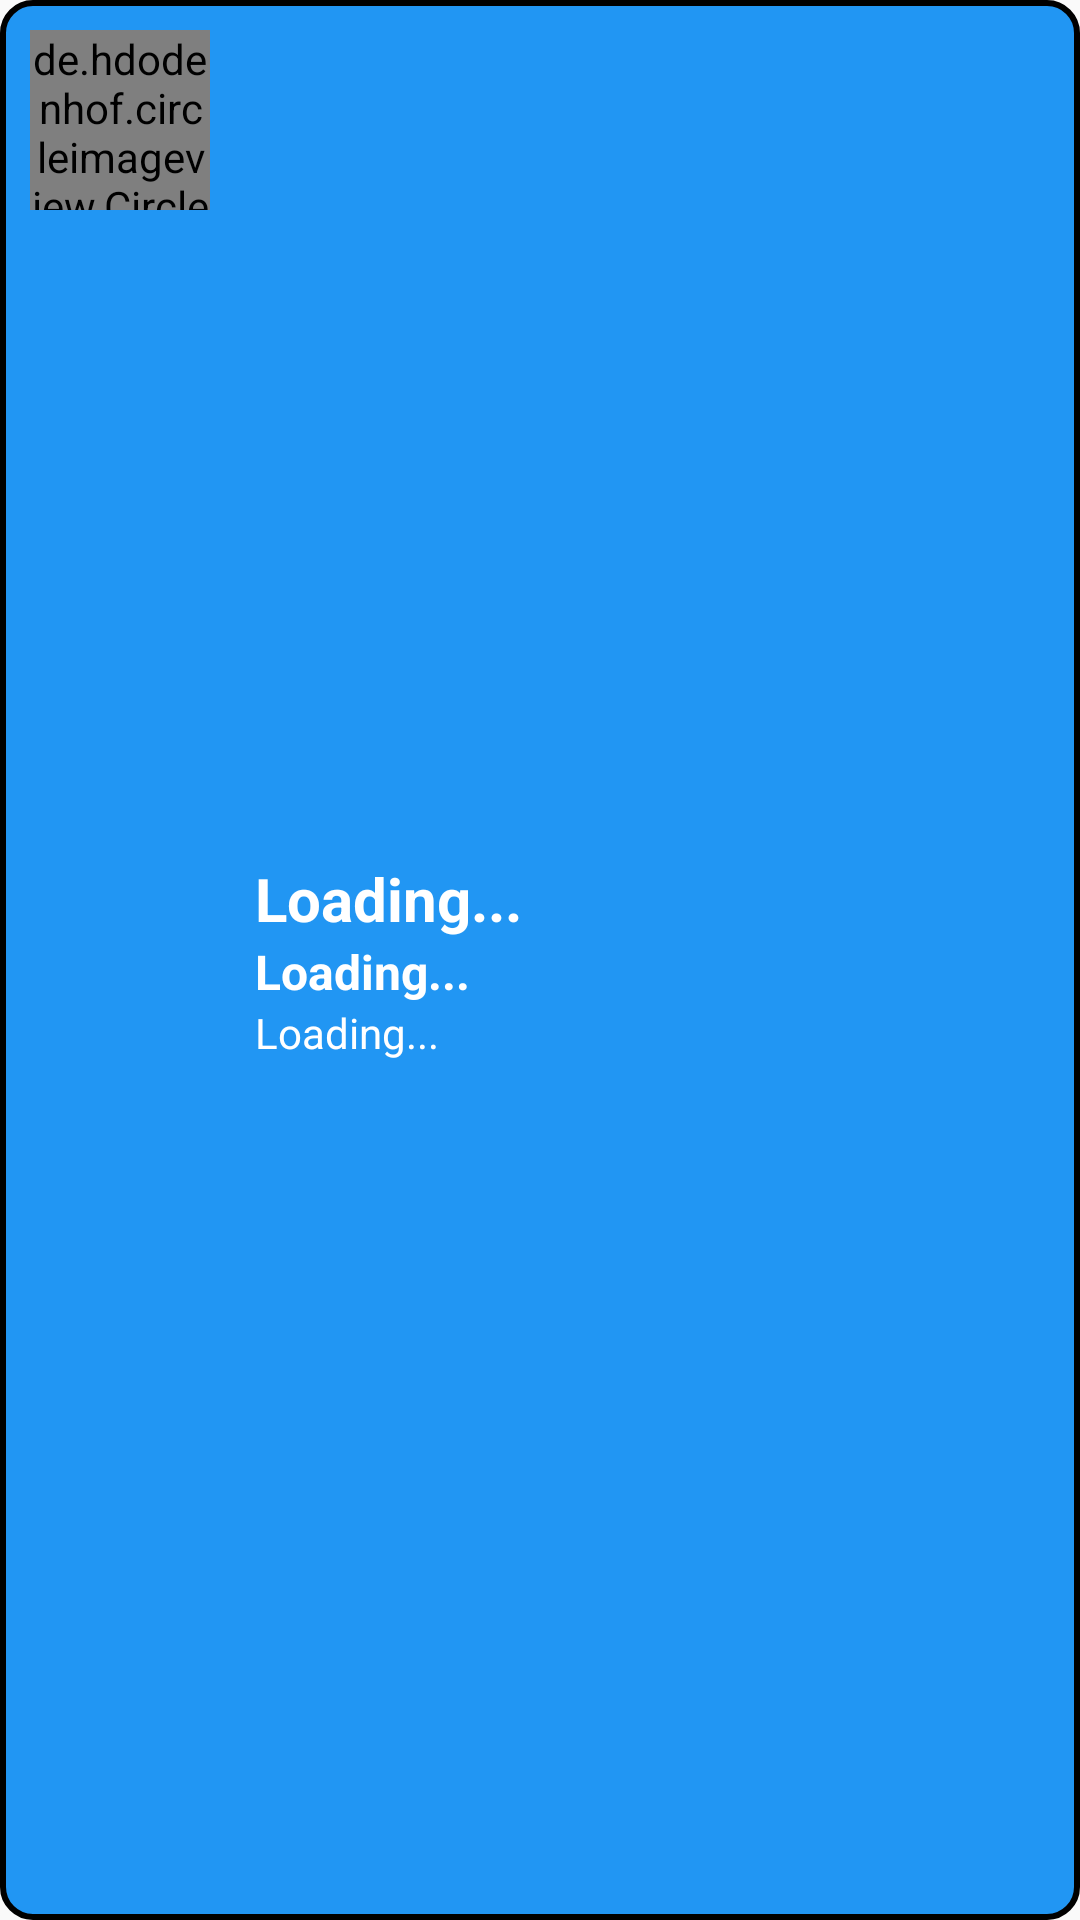

Produce the Android XML layout that renders to this screen, including the resource entries it uses.
<!-- AndroidManifest.xml: application theme AppTheme -->
<!-- res/layout/user_item.xml -->
<?xml version="1.0" encoding="utf-8"?>
<RelativeLayout
    xmlns:android="http://schemas.android.com/apk/res/android" android:layout_width="match_parent"
    android:layout_height="wrap_content"
    android:layout_margin="3dp"
    android:background="@drawable/border_in_login"
    android:padding="10dp">

    <de.hdodenhof.circleimageview.CircleImageView
        android:layout_width="60dp"
        android:layout_height="60dp"
        android:src="@drawable/loading"
        android:id="@+id/profile_image"/>

<LinearLayout
    android:layout_width="wrap_content"
    android:layout_height="wrap_content"
    android:layout_centerVertical="true"
    android:layout_toRightOf="@+id/profile_image"
    android:layout_toEndOf="@+id/profile_image"
    android:orientation="vertical">


    <TextView
        android:layout_width="wrap_content"
        android:layout_height="wrap_content"
        android:id="@+id/username"
        android:textColor="#ffffff"
        android:textStyle="bold"
        android:text="@string/loading"
        android:layout_marginLeft="15dp"
        android:layout_marginStart="15dp"
        android:textSize="20sp"/>

    <TextView
        android:layout_width="wrap_content"
        android:layout_height="wrap_content"
        android:id="@+id/status"
        android:textColor="#ffffff"
        android:textStyle="bold"
        android:text="@string/loading"
        android:layout_marginLeft="15dp"
        android:layout_marginStart="15dp"
        android:textSize="16sp"/>

    <TextView
        android:layout_width="wrap_content"
        android:layout_height="wrap_content"
        android:text="@string/loading"
        android:id="@+id/message"
        android:layout_marginLeft="15dp"
        android:maxLines="1"
        android:layout_marginStart="15dp"
        android:textColor="#ffffff"/>

</LinearLayout>
</RelativeLayout>
<!-- resources referenced by this layout -->
<resources>
  <!-- drawable border_in_login (drawable-v24) -->
  <shape
  
      xmlns:android="http://schemas.android.com/apk/res/android">
      <stroke
          android:width="2dp"
          android:color="#000000" >
      </stroke>
      <solid
          android:color="@color/app"/>
      <corners
          android:bottomLeftRadius="10dp"
          android:bottomRightRadius="10dp"
          android:topLeftRadius="10dp"
          android:topRightRadius="10dp">
      </corners>
  </shape>
  <string name="loading">Loading...</string>
  <style name="AppTheme" parent="Theme.AppCompat.Light.NoActionBar">
          
          <item name="colorPrimary">@color/colorPrimary</item>
          <item name="colorPrimaryDark">@color/colorPrimaryDark</item>
          <item name="colorAccent">@color/colorAccent</item>
      </style>
  <color name="app">#2196F3</color>
  <color name="colorPrimary">#3eaeae</color>
  <color name="colorPrimaryDark">#226e6e</color>
  <color name="colorAccent">#03DAC5</color>
</resources>
